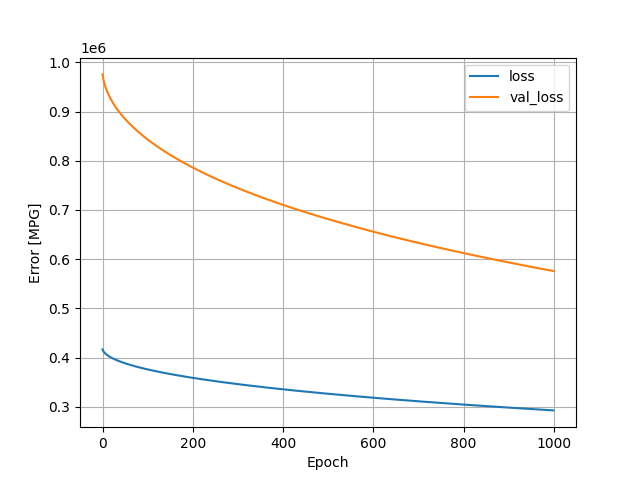

Source data for this figure (header and first rows):
, loss, val_loss, epoch
0, 416891, 975367, 0
1, 414456, 969346, 1
2, 412850, 964705, 2
3, 411550, 960673, 3
4, 410437, 957241, 4
5, 409443, 954110, 5
6, 408538, 951201, 6
7, 407699, 948460, 7
8, 406919, 945894, 8
9, 406175, 943469, 9
10, 405474, 941187, 10
11, 404809, 938978, 11
12, 404171, 936865, 12
13, 403562, 934809, 13
14, 402966, 932870, 14
15, 402400, 930996, 15
16, 401850, 929163, 16
17, 401318, 927366, 17
18, 400796, 925632, 18
19, 400291, 923936, 19
20, 399801, 922307, 20
21, 399324, 920709, 21
22, 398857, 919138, 22
23, 398400, 917575, 23
24, 397952, 916084, 24
25, 397512, 914632, 25
26, 397086, 913196, 26
27, 396665, 911780, 27
28, 396252, 910384, 28
29, 395845, 909041, 29
30, 395448, 907723, 30
31, 395061, 906404, 31
32, 394675, 905121, 32
33, 394300, 903859, 33
34, 393925, 902617, 34
35, 393559, 901403, 35
36, 393200, 900204, 36
37, 392845, 899014, 37
38, 392493, 897848, 38
39, 392149, 896668, 39
40, 391803, 895524, 40
41, 391466, 894382, 41
42, 391131, 893262, 42
43, 390802, 892167, 43
44, 390478, 891078, 44
45, 390159, 890015, 45
46, 389841, 888964, 46
47, 389528, 887911, 47
48, 389218, 886881, 48
49, 388910, 885851, 49
50, 388606, 884818, 50
51, 388304, 883810, 51
52, 388004, 882813, 52
53, 387711, 881813, 53
54, 387416, 880833, 54
55, 387127, 879864, 55
56, 386841, 878905, 56
57, 386555, 877950, 57
58, 386274, 877003, 58
59, 385995, 876066, 59
... 940 more rows
